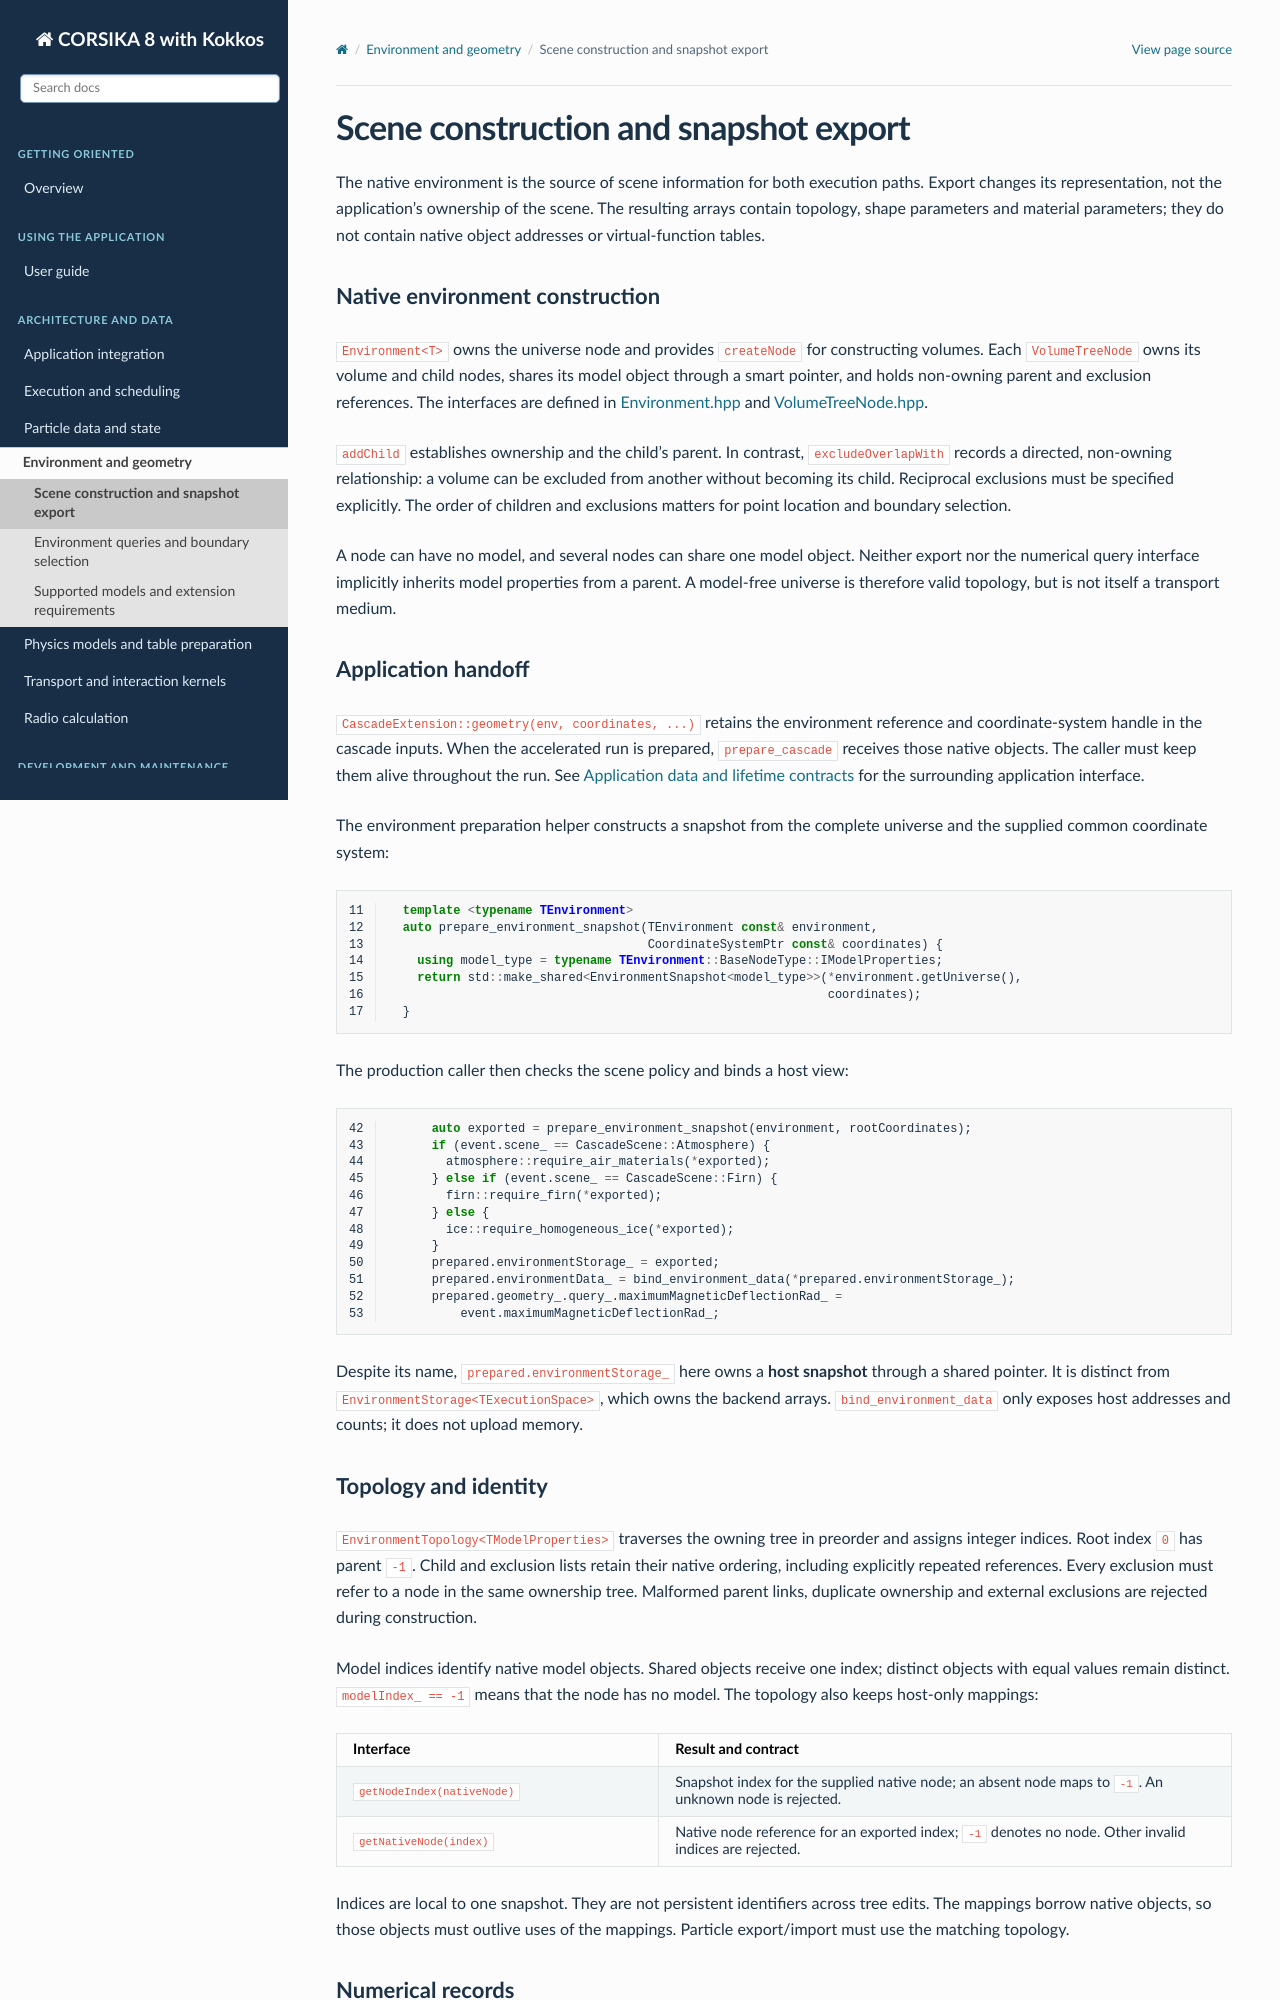

repository: BossL668/CORSIKA8-kokkos · page: environment/export.html · generator: sphinx

Scene construction and snapshot export
======================================

The native environment is the source of scene information for both execution
paths. Export changes its representation, not the application's ownership of
the scene. The resulting arrays contain topology, shape parameters and material
parameters; they do not contain native object addresses or virtual-function
tables.

Native environment construction
-------------------------------

``Environment<T>`` owns the universe node and provides ``createNode`` for
constructing volumes. Each ``VolumeTreeNode`` owns its volume and child nodes,
shares its model object through a smart pointer, and holds non-owning parent
and exclusion references. The interfaces are defined in `Environment.hpp`_
and `VolumeTreeNode.hpp`_.

``addChild`` establishes ownership and the child's parent. In contrast,
``excludeOverlapWith`` records a directed, non-owning relationship: a volume
can be excluded from another without becoming its child. Reciprocal exclusions
must be specified explicitly. The order of children and exclusions matters
for point location and boundary selection.

A node can have no model, and several nodes can share one model object.
Neither export nor the numerical query interface implicitly inherits model
properties from a parent. A model-free universe is therefore valid topology,
but is not itself a transport medium.

Application handoff
-------------------

``CascadeExtension::geometry(env, coordinates, ...)`` retains the environment
reference and coordinate-system handle in the cascade inputs. When the
accelerated run is prepared, ``prepare_cascade`` receives those native objects.
The caller must keep them alive throughout the run. See
:doc:`../application/data-contracts` for the surrounding application interface.

The environment preparation helper constructs a snapshot from the complete
universe and the supplied common coordinate system:

.. literalinclude:: ../../../corsika/detail/kokkos/environment/EnvironmentPreparation.inl
   :language: cpp
   :lines: 11-17
   :lineno-match:

The production caller then checks the scene policy and binds a host view:

.. literalinclude:: ../../../corsika/detail/kokkos/application/cascade/CascadePreparation.inl
   :language: cpp
   :lines: 42-53
   :lineno-match:

Despite its name, ``prepared.environmentStorage_`` here owns a **host snapshot**
through a shared pointer. It is distinct from
``EnvironmentStorage<TExecutionSpace>``, which owns the backend arrays.
``bind_environment_data`` only exposes host addresses and counts; it does not
upload memory.

Topology and identity
---------------------

``EnvironmentTopology<TModelProperties>`` traverses the owning tree in preorder
and assigns integer indices. Root index ``0`` has parent ``-1``. Child and
exclusion lists retain their native ordering, including explicitly repeated
references. Every exclusion must refer to a node in the same ownership tree.
Malformed parent links, duplicate ownership and external exclusions are
rejected during construction.

Model indices identify native model objects. Shared objects receive one index;
distinct objects with equal values remain distinct. ``modelIndex_ == -1`` means
that the node has no model. The topology also keeps host-only mappings:

.. list-table::
   :header-rows: 1
   :widths: 36 64

   * - Interface
     - Result and contract
   * - ``getNodeIndex(nativeNode)``
     - Snapshot index for the supplied native node; an absent node maps to
       ``-1``. An unknown node is rejected.
   * - ``getNativeNode(index)``
     - Native node reference for an exported index; ``-1`` denotes no node.
       Other invalid indices are rejected.

Indices are local to one snapshot. They are not persistent identifiers across
tree edits. The mappings borrow native objects, so those objects must outlive
uses of the mappings. Particle export/import must use the matching topology.
